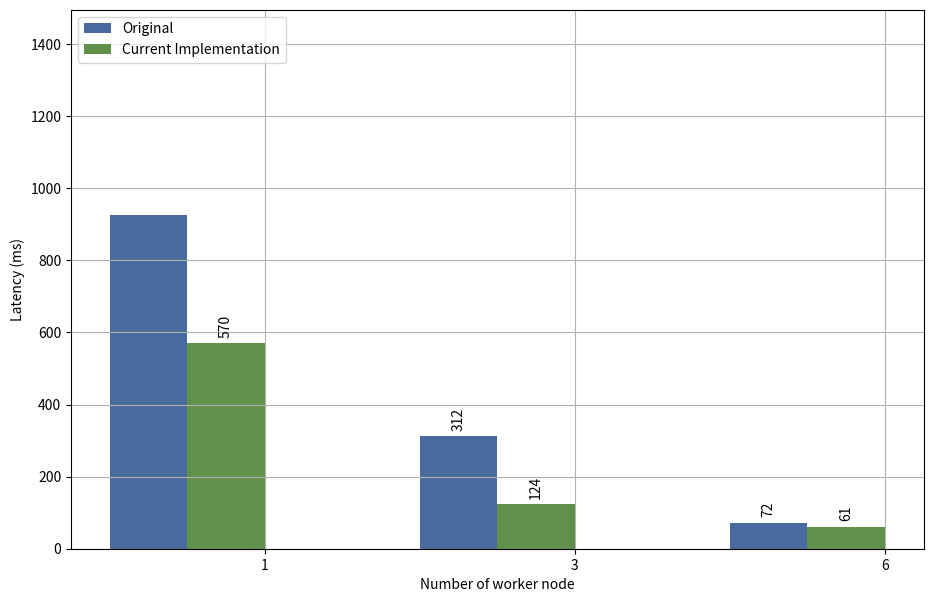

Python code for this plot:
# How we can generate grouped BAR plot in Python
# loading libraries
import pandas as pd
import matplotlib.pyplot as plt


def plot_bar():
	print('**How we can generate grouped BAR plot in Python**\n')

	# Creating dataframe
	exam_data = {'name': ['1', '3', '6'],
	             'original': [925, 312, 72],
	             'cur_work': [570, 124, 61]
	             }
	df = pd.DataFrame(exam_data, columns=['name', 'original', 'cur_work'])
	print()
	print(df)

	# Setting the positions and width for the bars
	pos = list(range(len(df['original'])))
	width = 0.25

	# Plotting the bars
	fig, ax = plt.subplots(figsize=(11, 7))

	# Creating a bar with Maths_score data
	plt.bar(pos, df['original'], width, alpha=0.8, color='#1C4587')
	# plt.show()

	# Creating a bar with Science_score data,
	plt.bar([p + width for p in pos], df['cur_work'], width, alpha=0.8, color='#38761D')
	# plt.show()

	# Setting the x axis label
	ax.set_xlabel('Number of worker node')

	# Setting the y axis label
	ax.set_ylabel('Latency (ms)')

	# Setting the chart's title
	ax.set_title('')

	# Setting the position of the x ticks
	ax.set_xticks([p + 1.5 * width for p in pos])

	# Setting the labels for the x ticks
	ax.set_xticklabels(df['name'])

	# Setting the x-axis and y-axis limits
	plt.xlim(min(pos) - width, max(pos) + width * 2)
	plt.ylim([0, max(df['original'] + df['cur_work'])])

	# add values in each bar
	for p in ax.patches[1:]:
		h = p.get_height()
		x = p.get_x() + p.get_width() / 2.
		if h != 0:
			ax.annotate("%g" % p.get_height(), xy=(x, h), xytext=(0, 4), rotation=90,
			            textcoords="offset points", ha="center", va="bottom")

	# Adding the legend and showing the plot
	plt.legend(['Original', 'Current Implementation'], loc='upper left')
	plt.grid()
	plt.show()


plot_bar()
